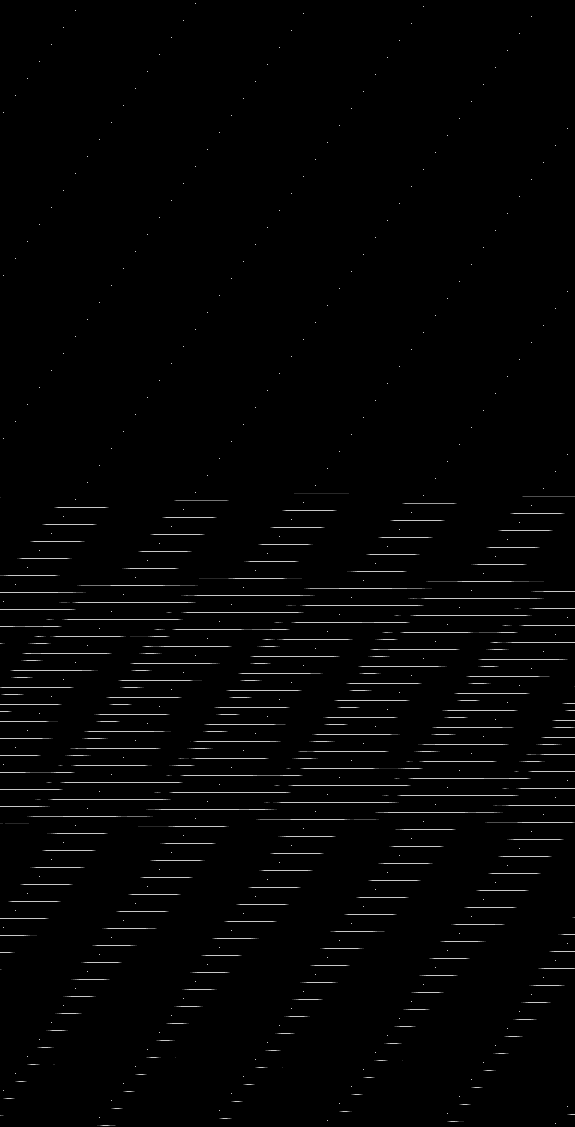

The table this chart was drawn from, first rows:
base	0x39bdc800000
origin	0x10020
stride	288
width	575
height	1127
nibble	0	634523
nibble	1	965
nibble	2	971
nibble	3	935
nibble	4	890
nibble	5	9741
